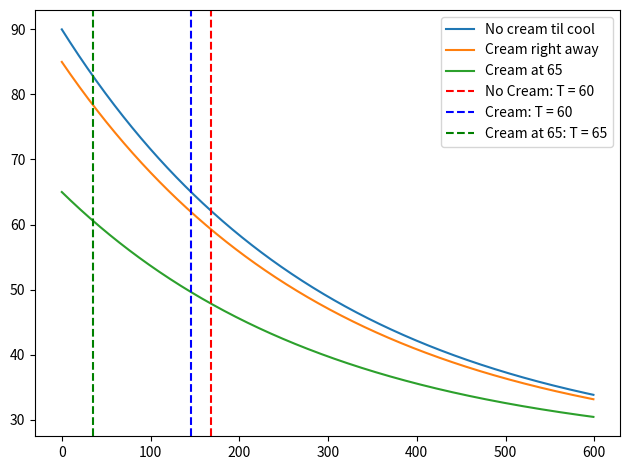

Generate this figure with matplotlib:
# -*- coding: utf-8 -*-
"""
Created on Thu Aug 31 09:36:55 2023

[redacted]
"""
#!/usr/bin/ env python3

'''
coffee problem in class
'''
#parameters: T(env) = 25, To= 90 or 85, Tf = 60, tstop = 600, dt=1
import numpy as np
import matplotlib.pyplot as plt

# Create a time array
tf, tstep = 600,1
time = np.arange(0,tf, tstep)

def solve_temp(time, k=1./300, T_env = 25, To = 90):
    '''
    This function takes an array of times and returns an array of temperatures
    corresponding to each time.
    
    Parameters
    ==========
    time: Numpy array of times
        Array of time inputs for which you want corresponding temps
        
    
    other parameters
    ================
    
    Returns
    =======
    '''
    temp = T_env + (To - T_env) * np.exp(-k*time)
    
    return temp

def time_to_temp(T_targ, k = 1/300., T_env = 20, To = 90):
    '''
    Given an initial temperature To, an ambient temp T_env, and a cooling rate 
    k, return the time required to reach a target temperature T_targ
    '''
    
    return (-1/k)*np.log((T_targ - T_env)/(To - T_env))

#Solve our coffee question
T_cream = solve_temp(time, To = 85)
T_nocrm = solve_temp(time, To = 90)
T_smart = solve_temp(time, To = 65)

#Get time to drinkable temp
t_cream = time_to_temp(60, To=85) #add cream right away
t_nocrm = time_to_temp(60, To = 90) #add cream once at 60
t_smart = time_to_temp(60, To = 65) #add cream at 65

#create figure and axes objects
fig, ax = plt.subplots(1,1)

#plot lines and label
ax.plot(time, T_nocrm, label = 'No cream til cool')
ax.plot(time, T_cream, label = 'Cream right away')
ax.plot(time, T_smart, label = 'Cream at 65')

ax.axvline(t_nocrm, color = 'r', ls ='--', label = 'No Cream: T = 60')
ax.axvline(t_cream, color = 'b', ls = '--', label = "Cream: T = 60")
ax.axvline(t_smart, color = 'g', ls = '--', label = 'Cream at 65: T = 65')

ax.legend(loc = 'best')

fig.tight_layout()


    
    
    
    